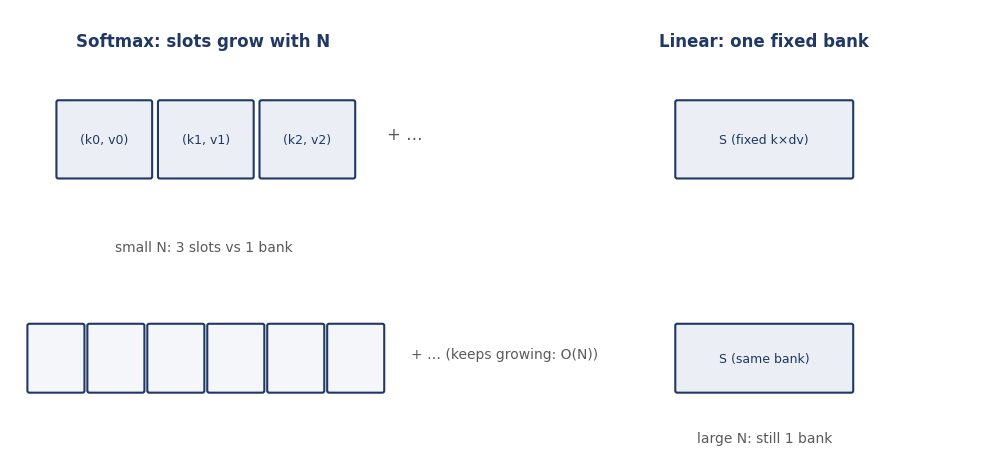

Write the Python code that produced this figure. (Note: this script raises an exception after producing the figure.)
"""Generate schematic (non-data) figures for the paper.

These diagrams illustrate structural concepts already stated in the text
(fixed vs growing storage; lookup vs superposition retrieval; the failure
taxonomy). They contain NO measured data and are labeled as schematics.
"""
import matplotlib
matplotlib.use("Agg")
import matplotlib.pyplot as plt
from matplotlib.patches import FancyBboxPatch, FancyArrowPatch

NAVY = "#1f3864"
LIGHT = "#ebeef4"
GRAY = "#5a5a5a"

plt.rcParams.update({"font.family": "DejaVu Sans", "font.size": 11})


def box(ax, xy, w, h, text, fontsize=10, fc=LIGHT, ec=NAVY):
    b = FancyBboxPatch(xy, w, h, boxstyle="round,pad=0.02",
                       fc=fc, ec=ec, lw=1.5)
    ax.add_patch(b)
    ax.text(xy[0] + w / 2, xy[1] + h / 2, text, ha="center", va="center",
            fontsize=fontsize, color=NAVY)


def arrow(ax, p1, p2):
    ax.add_patch(FancyArrowPatch(p1, p2, arrowstyle="-|>", lw=1.5,
                                 color=GRAY, mutation_scale=14))


def finalize(ax, fname, w=10, h=4.2):
    ax.set_xlim(0, 10)
    ax.set_ylim(0, h + 0.6)
    ax.axis("off")
    fig = ax.figure
    fig.set_size_inches(w, h + 0.6)
    fig.tight_layout()
    fig.savefig(f"public_evidence/figures/{fname}", dpi=150,
                bbox_inches="tight")
    plt.close(fig)
    print("wrote", fname)


# Figure 1: growing per-token slots vs one fixed bank, small N and large N.
ax = plt.subplots()[1]
ax.text(2.0, 4.4, "Softmax: slots grow with N", ha="center", fontsize=12,
        color=NAVY, weight="bold")
ax.text(7.8, 4.4, "Linear: one fixed bank", ha="center", fontsize=12,
        color=NAVY, weight="bold")
for i in range(3):
    box(ax, (0.5 + i * 1.05, 3.0), 0.95, 0.8, f"(k{i}, v{i})", fontsize=9)
ax.text(3.9, 3.4, "+ …", fontsize=12, color=GRAY)
box(ax, (6.9, 3.0), 1.8, 0.8, "S (fixed k×dv)", fontsize=9)
ax.text(2.0, 2.2, "small N: 3 slots vs 1 bank", ha="center", fontsize=10,
        color=GRAY)
for i in range(6):
    box(ax, (0.2 + i * 0.62, 0.7), 0.55, 0.7, "", fc="#f4f6fa")
ax.text(4.15, 1.05, "+ … (keeps growing: O(N))", fontsize=10, color=GRAY)
box(ax, (6.9, 0.7), 1.8, 0.7, "S (same bank)", fontsize=9)
ax.text(7.8, 0.15, "large N: still 1 bank", ha="center", fontsize=10,
        color=GRAY)
finalize(ax, "schematic_conflict.png")

# Figure 2: lookup vs similarity retrieval.
ax = plt.subplots()[1]
ax.text(2.0, 4.4, "Softmax retrieval: lookup", ha="center", fontsize=12,
        color=NAVY, weight="bold")
ax.text(7.8, 4.4, "Linear retrieval: similarity", ha="center", fontsize=12,
        color=NAVY, weight="bold")
box(ax, (1.4, 3.0), 1.2, 0.8, "query q")
for i in range(3):
    box(ax, (0.5 + i * 1.05, 1.5), 0.95, 0.8, f"(k{i}, v{i})", fontsize=9)
arrow(ax, (2.0, 3.0), (2.05, 2.3))
ax.text(0.2, 0.7, "output = v_j for matching slot j", fontsize=10, color=GRAY)
box(ax, (7.2, 3.0), 1.2, 0.8, "query q")
box(ax, (6.6, 1.5), 2.4, 0.8, "S = Σ φ(kᵢ)vᵢᵀ (one bank)")
arrow(ax, (7.8, 3.0), (7.8, 2.3))
ax.text(5.3, 0.7, "output = Σᵢ overlap(q, kᵢ)·vᵢ", fontsize=10, color=GRAY)
finalize(ax, "schematic_storage.png")

# Figure 4: taxonomy flowchart.
ax = plt.subplots()[1]
box(ax, (0.3, 2.2), 2.9, 1.2, "(a) Associative\ninterference", fontsize=10)
box(ax, (3.6, 2.2), 2.9, 1.2, "(b) Temporal\nattenuation", fontsize=10)
box(ax, (6.9, 2.2), 2.9, 1.2, "(c) Numerical\nprecision loss", fontsize=10)
box(ax, (3.1, 0.4), 3.9, 1.0, "joint symptom:\ninformation dissipation",
     fontsize=10, fc="#fdf3e7", ec="#8a6d3b")
arrow(ax, (1.75, 2.2), (4.2, 1.4))
arrow(ax, (5.05, 2.2), (5.05, 1.4))
arrow(ax, (8.35, 2.2), (5.9, 1.4))
ax.text(5.05, 3.8, "distinct mechanisms → shared symptom",
        ha="center", fontsize=12, color=NAVY, weight="bold")
finalize(ax, "schematic_taxonomy.png", h=4.6)
